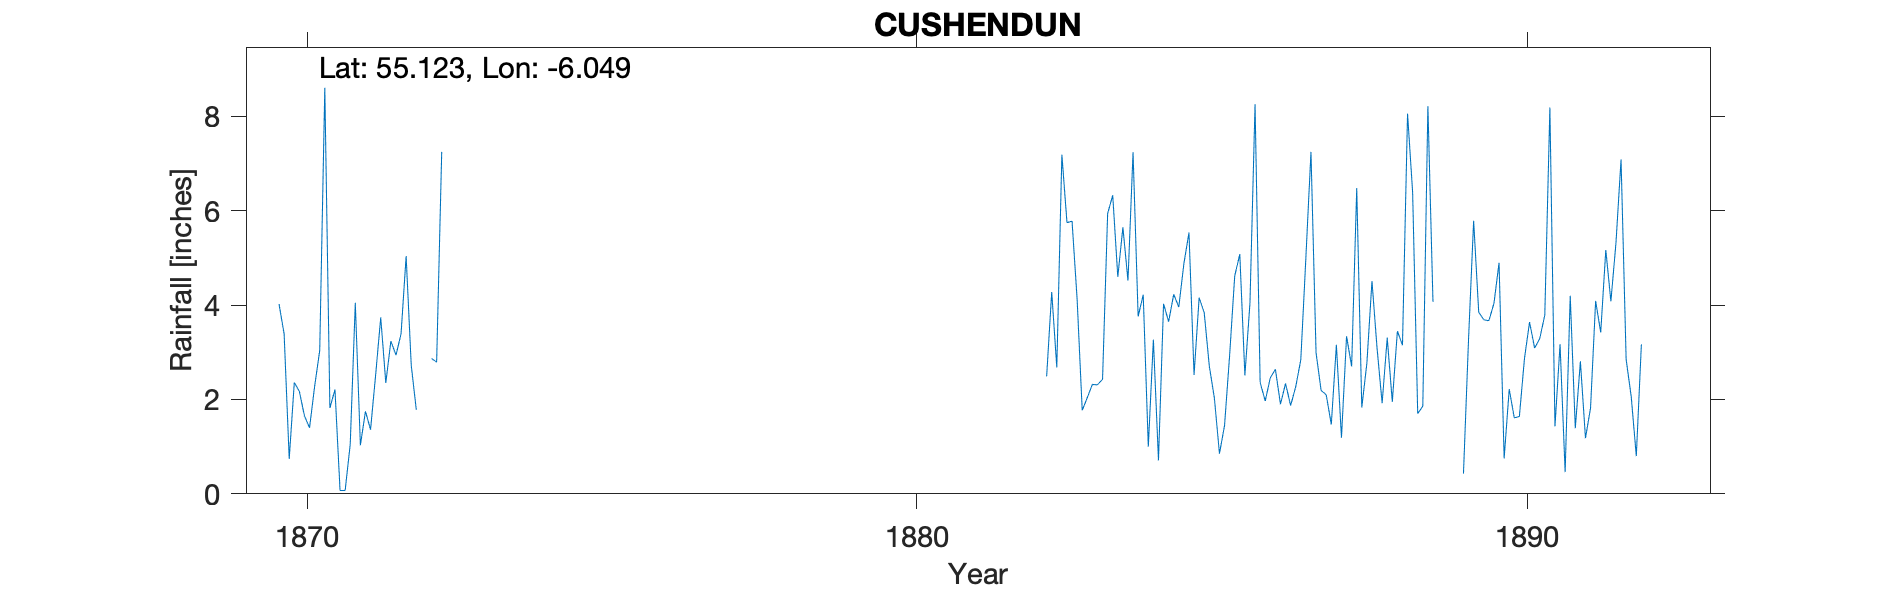

Data behind this chart, as committed beside it:
CUSHENDUN AGOLAH, , , , , , , , , , , , , , , , , , , , , , , 
Grid ref, ID245323, Long, -6.049, Lat, 55.12, Elevation, 100, ft, , , , , , , , , , , , , , , 
Station no, RR1009, , , , , , , , , , , , , , , , , , , , , , 
, 1870, 1871, 1872, 1873, 1874, 1875, 1876, 1877, 1878, 1879, 1880, 1881, 1882, 1883, 1884, 1885, 1886, 1887, 1888, 1889, 1890, 1891, 1892
January, 4.02, 0.07, 3.39, , , , , , , , , , , 5.78, 7.24, 2.52, 8.26, 2.99, 3.09, , 4.9, 3.17, 7.09
February, 3.39, 0.07, 5.04, , , , , , , , , , , 4.12, 3.76, 4.16, 2.36, 2.19, 1.92, , 0.75, 0.46, 2.85
March, 0.74, 1.05, 2.73, , , , , , , , , , , 1.77, 4.22, 3.84, 1.97, 2.1, 3.31, , 2.22, 4.2, 2.06
April, 2.36, 4.05, 1.78, , , , , , , , , , , 2.04, 1, 2.71, 2.46, 1.47, 1.95, , 1.61, 1.39, 0.8
May, 2.17, 1.03, , , , , , , , , , , , 2.32, 3.27, 2.03, 2.64, 3.16, 3.45, , 1.64, 2.81, 3.17
June, 1.65, 1.75, , , , , , , , , , , , 2.31, 0.71, 0.85, 1.9, 1.19, 3.15, 0.43, 2.87, 1.18, 
July, 1.4, 1.36, 2.87, , , , , , , , , , , 2.43, 4.03, 1.45, 2.34, 3.34, 8.06, 3.28, 3.64, 1.82, 
August, 2.28, 2.52, 2.79, , , , , , , , , , 2.49, 5.94, 3.65, 2.94, 1.87, 2.7, 6.39, 5.79, 3.09, 4.09, 
September, 3.04, 3.74, 7.25, , , , , , , , , , 4.28, 6.33, 4.23, 4.62, 2.27, 6.48, 1.7, 3.85, 3.29, 3.42, 
October, 8.61, 2.35, , , , , , , , , , , 2.68, 4.6, 3.96, 5.08, 2.84, 1.83, 1.86, 3.69, 3.79, 5.17, 
November, 1.82, 3.24, , , , , , , , , , , 7.19, 5.65, 4.88, 2.51, 5.01, 2.77, 8.22, 3.67, 8.19, 4.08, 
December, 2.21, 2.94, , , , , , , , , , , 5.75, 4.52, 5.54, 4.05, 7.25, 4.51, 4.07, 4.04, 1.43, 5.32, 
Total, 33.69, 24.17, , , , , , , , , , , , 47.81, 46.49, 36.76, 41.17, 34.73, 47.17, , 37.42, 37.11, 
Now Agolagh House, 30  Knocknagarry Road…, , , , , , , , , , , , , , , , , , , , , , , 
